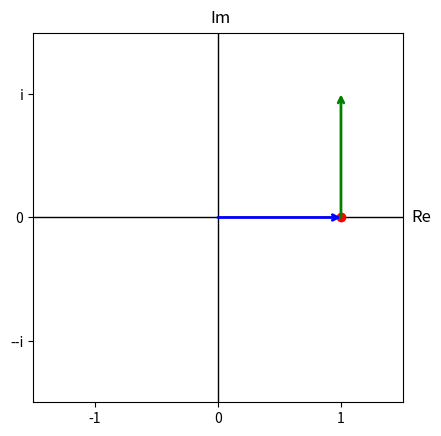

This chart was generated by the following Python code: (Note: this script raises an exception after producing the figure.)
import numpy as np
import matplotlib.pyplot as plt

fig, ax = plt.subplots()

for i, x in enumerate(np.linspace(0.0, 2*np.pi, 200)):
    z = np.exp(x*1j)
    t = 1j*z
    theta = np.linspace(0, x, 200)
    circle = np.exp(1j * theta)

    ax.cla()
    ax.set_xticks([-1,0,1])
    ax.set_yticks([-1, 0, 1])
    ax.set_yticklabels(['--i', '0', 'i'])
    ax.set_xlim(-1.5, 1.5)
    ax.set_ylim(-1.5, 1.5)
    ax.text(0.02, 1.55, 'Im', ha='center', va='bottom', fontsize=12)
    ax.text(1.57, 0, 'Re', ha='left', va='center', fontsize=12)
    ax.set_aspect('equal')

    ax.plot([-1.5, 1.5], [0, 0], color='black', linewidth=1)
    ax.plot([0, 0], [-1.5, 1.5], color='black', linewidth=1)

    ax.annotate('', xy=(z.real, z.imag), xytext=(0, 0), arrowprops=dict(facecolor='blue', edgecolor='blue', arrowstyle='->', linewidth=2, shrinkA=0, shrinkB=0))
    ax.plot(z.real, z.imag, 'ro')
    ax.plot(circle.real, circle.imag, 'black', linestyle='-')
    ax.annotate('', xy=(z.real+t.real, z.imag+t.imag), xytext=(z.real, z.imag), arrowprops=dict(facecolor='green', edgecolor='green', arrowstyle='->', linewidth=2, shrinkA=0, shrinkB=0))
    plt.savefig(f'./figures/{i}.png')
